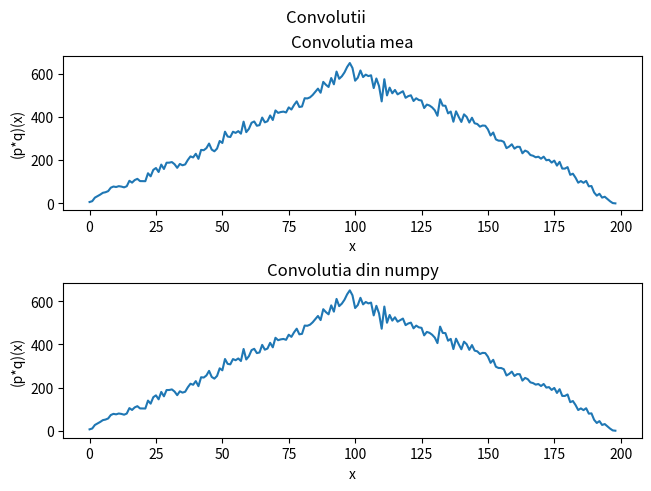

Here is the Python script that generated this plot:
# Ilie Dumitru

import numpy as np
import matplotlib.pyplot as plt

def convolutieInceata(p, q):
	r=np.zeros(p.shape[0]+q.shape[0]-1)
	for i in range(p.shape[0]):
		for j in range(q.shape[0]):
			# Mai usor de gandit asa
			r[i+j]+=p[i]*q[j]
	return r

def main():
	N=100

	p=np.random.random(N)*5
	q=np.random.random(N)*5

	r=convolutieInceata(p, q)
	# Gradul "maxim" este N*2-1 pentru ca asa vine suma
	P=np.fft.fft(np.concatenate((p, np.zeros(N-1))))
	Q=np.fft.fft(np.concatenate((q, np.zeros(N-1))))
	R=np.fft.ifft(P*Q)
	# Urmatoarea linie este echivalenta si fac ce e mai sus doar ca sa arat ca stiu ce se intampla in spate.
	# Destul de sigur ca este mai rapida versiunea de jos.
	#  R=np.convolve(p, q)

	fig, axs=plt.subplots(2, layout="constrained")
	axs[0].plot(np.arange(r.shape[0]), r)
	axs[0].set_title("Convolutia mea")
	axs[0].set_xlabel("x")
	axs[0].set_ylabel("(p*q)(x)")
	axs[1].plot(np.arange(R.shape[0]), np.abs(R))
	axs[1].set_title("Convolutia din numpy")
	axs[1].set_xlabel("x")
	axs[1].set_ylabel("(p*q)(x)")
	plt.suptitle("Convolutii")
	plt.savefig("Plot_ex_2.pdf")
	plt.clf()

if __name__=="__main__":
	main()
